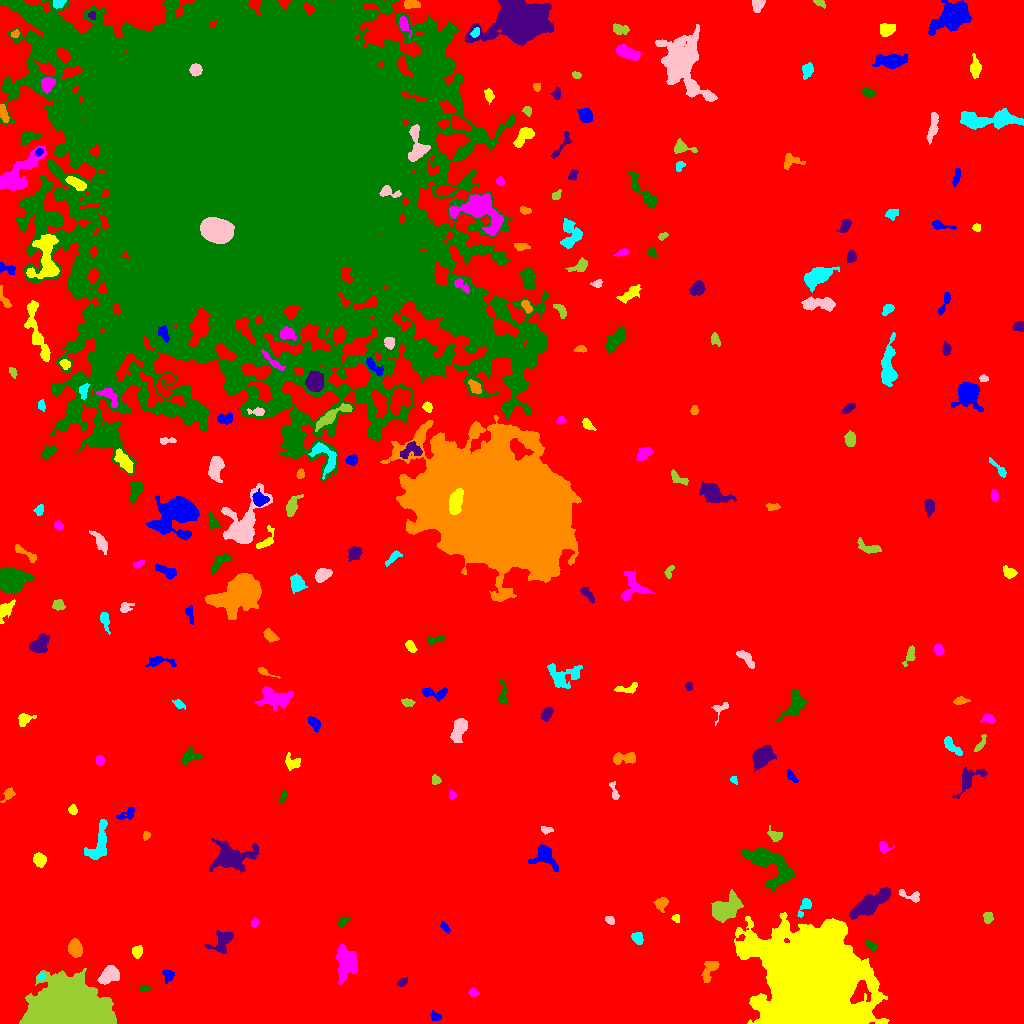

Values plotted in this chart, from the file beside it:
ID, X, Y, A, B, theta, total_flux, mu_max, mu_median, mu_mean, R_fwhm, R_e, R10, R90, x_start, x_end, y_start, y_end, area, greylevel
0, 533.7, 483.9, 309.9, 269.3, 0.6164, 2953599, 18.0, 3.0, 3.654, 107.6, 252.1, 97.73, 401.2, 0, 1023, 0, 1023, 808379, 3.654
1, 435.2, 7.053, 2.842, 2.118, -0.3855, 284.0, 6.0, 3.0, 3.227, 4.26, 3.038, 1.262, 4.618, 430, 441, 3, 13, 88, 11.23
2, 810, 48.87, 20.82, 19.07, -0.4904, 317682, 226.0, 12.0, 29.18, 11.87, 22.26, 7.114, 41.94, 734, 889, 0, 111, 10888, 36.18
3, 473, 31.18, 1.88, 1.846, 1.264, 90.0, 4.0, 1.0, 1.169, 2.932, 2.326, 0.7979, 3.7, 468, 479, 27, 35, 77, 10.17
4, 143.6, 34.92, 2.826, 1.517, 0.1539, 159.0, 5.0, 2.0, 2.373, 3.141, 2.646, 0.9772, 3.989, 139, 150, 32, 38, 67, 10.37
5, 402.4, 41.42, 2.745, 1.717, 0.6868, 171.0, 4.0, 2.0, 2.221, 4.029, 2.646, 1.128, 4.26, 397, 407, 37, 46, 77, 10.22
6, 709.4, 53.42, 6.724, 3, 1.093, 793.0, 7.0, 3.0, 3.509, 5.614, 4.687, 1.954, 7.485, 701, 719, 41, 62, 226, 11.51
7, 40.9, 47.16, 1.871, 1.421, 0.8107, 142.0, 6.0, 3.0, 2.63, 2.985, 2.034, 0.7979, 3.241, 38, 45, 43, 51, 54, 15.63
8, 109.4, 49.31, 5.341, 3.663, 0.5755, 1381, 11.0, 4.0, 4.65, 5.781, 5.323, 2.111, 8.368, 97, 119, 39, 58, 297, 14.65
9, 68.06, 12.1, 14.45, 9.841, -0.0984, 121215, 247.0, 17.0, 33.76, 8.273, 11.95, 3.989, 23.75, 19, 116, 0, 55, 3591, 41.76
10, 957.8, 51.7, 3.102, 2.052, 0.2932, 299.0, 5.0, 3.0, 2.848, 4.549, 3.29, 1.262, 4.918, 952, 964, 47, 56, 105, 10.85
11, 168.1, 48.36, 3.03, 2.58, -1.371, 294.0, 5.0, 2.0, 2.513, 3.949, 3.338, 1.262, 5.262, 162, 174, 40, 53, 117, 10.51
12, 137.1, 71.81, 2.809, 2.434, 1.138, 315.0, 6.0, 2.0, 2.647, 4.334, 3.338, 1.262, 5.232, 132, 142, 65, 78, 119, 10.65
13, 345.6, 61.32, 8.004, 4.778, 1.567, 3164, 13.0, 5.0, 5.551, 8.058, 7.356, 2.821, 11.73, 336, 357, 39, 79, 570, 12.55
14, 871.1, 77.98, 3.192, 1.711, -0.6431, 191.0, 6.0, 2.0, 2.146, 3.09, 2.764, 0.9772, 4.549, 865, 876, 72, 83, 89, 11.15
15, 222.5, 81.91, 6.334, 4.056, 0.9597, 1057, 8.0, 3.0, 3.366, 6.747, 5.293, 2.111, 8.444, 205, 233, 70, 93, 314, 11.37
16, 74.88, 75.11, 4.23, 3.192, -1.37, 1274, 11.0, 6.0, 5.637, 6.232, 4.853, 1.954, 7.378, 68, 82, 66, 85, 226, 12.64
17, 637.4, 85.04, 3.01, 2.463, -0.9524, 484.0, 8.0, 4.0, 3.841, 4.652, 3.523, 1.382, 5.412, 631, 643, 79, 91, 126, 11.84
18, 609.7, 103.6, 2.134, 1.67, -0.5957, 120.0, 4.0, 2.0, 1.644, 3.478, 2.394, 0.7979, 3.742, 605, 614, 99, 107, 73, 10.64
19, 988, 106.3, 2.771, 2.157, 1.484, 334.0, 6.0, 3.0, 3.243, 4.754, 3.141, 1.262, 4.72, 983, 993, 100, 111, 103, 11.24
20, 111.9, 103.2, 4.335, 3.665, 0.2994, 486.0, 6.0, 2.0, 2.042, 5.499, 4.406, 1.693, 6.933, 96, 119, 95, 113, 238, 11.04
21, 445.3, 95.66, 3.234, 1.438, -0.9244, 175.0, 5.0, 2.0, 2.215, 3.141, 2.646, 0.9772, 4.37, 440, 450, 90, 102, 79, 10.22
22, 675.7, 105.2, 2.117, 1.894, -0.6038, 176.0, 5.0, 3.0, 2.933, 3.338, 2.459, 0.9772, 3.868, 671, 679, 101, 109, 60, 10.93
23, 254.3, 100.6, 2.058, 1.594, 1.507, 117.0, 5.0, 2.0, 1.828, 2.394, 2.257, 0.7979, 3.656, 251, 259, 96, 106, 64, 11.83
24, 342.5, 101.3, 2.842, 1.948, 0.7144, 175.0, 5.0, 2.0, 1.989, 3.038, 2.764, 0.9772, 4.583, 338, 351, 96, 106, 88, 10.99
25, 869.6, 119.4, 11.42, 3.435, 0.5751, 4599, 17.0, 7.0, 7.527, 8.722, 7.715, 2.985, 11.97, 849, 890, 104, 136, 611, 14.53
26, 661.9, 120, 3.52, 2.916, 0.7604, 319.0, 5.0, 2.0, 2.17, 4.029, 3.785, 1.382, 5.971, 653, 668, 111, 126, 147, 11.17
27, 805.2, 118.3, 5.221, 2.277, 1.07, 347.0, 7.0, 2.0, 2.393, 3.241, 3.192, 1.128, 5.836, 797, 811, 106, 125, 145, 13.39
28, 909.5, 128.1, 7.226, 2.258, -0.3087, 256.0, 4.0, 2.0, 1.766, 5.078, 3.523, 1.382, 5.67, 899, 919, 121, 134, 145, 10.77
29, 724.4, 113.7, 7.442, 4.725, 0.5551, 2376, 12.0, 3.0, 4.154, 7.047, 6.699, 2.585, 11.2, 711, 743, 101, 134, 572, 12.15
30, 434.2, 163.2, 2.192, 1.741, 1.283, 267.0, 8.0, 4.5, 4.172, 3.568, 2.585, 0.9772, 3.868, 430, 438, 159, 167, 64, 13.17
31, 544.8, 166.4, 7.236, 5.057, -0.6401, 1086, 6.0, 3.0, 3.059, 8.292, 5.997, 2.394, 9.322, 528, 558, 152, 179, 355, 11.06
32, 39.7, 163.9, 3.087, 2.805, -0.7196, 672.0, 10.0, 4.0, 4.2, 4.687, 3.785, 1.493, 5.917, 33, 46, 156, 171, 160, 12.2
33, 883.8, 176.3, 3.126, 2.559, -0.7914, 258.0, 5.0, 2.0, 2.367, 3.989, 3.192, 1.262, 4.983, 879, 894, 170, 182, 109, 10.37
34, 773.1, 156.9, 14.11, 6.621, -0.6806, 3852, 13.0, 4.0, 4.233, 6.91, 9.045, 3.241, 14.38, 741, 794, 132, 175, 910, 12.23
35, 230.5, 166.5, 9.603, 5.939, 0.08362, 5275, 21.0, 5.0, 6.602, 7.59, 7.59, 2.877, 13.37, 209, 258, 150, 185, 799, 13.6
36, 146.1, 187.8, 2.201, 1.599, 1.227, 152.0, 5.0, 3.0, 2.533, 3.192, 2.326, 0.9772, 3.613, 143, 150, 183, 192, 60, 10.53
37, 99.89, 181.5, 11.05, 4.193, 1.306, 1131, 7.0, 2.0, 2.559, 5.557, 6.507, 2.326, 10.19, 84, 107, 164, 204, 442, 10.56
38, 546.3, 193.7, 3.223, 1.676, -0.1174, 192.0, 4.0, 3.0, 2.462, 4.514, 2.985, 1.128, 4.37, 541, 553, 189, 197, 78, 10.46
39, 774.9, 188.3, 4.032, 2.726, -0.5451, 407.0, 6.0, 3.0, 2.993, 5.382, 3.949, 1.382, 5.917, 767, 782, 182, 198, 136, 9.993
40, 669.9, 204.2, 6.66, 2.075, 1.373, 218.0, 5.0, 2.0, 1.802, 2.706, 3.432, 1.128, 5.528, 664, 675, 194, 213, 121, 9.802
41, 127.5, 209.9, 5.218, 2.406, 0.4893, 317.0, 6.0, 2.0, 2.248, 4.146, 3.478, 1.382, 5.781, 116, 134, 204, 216, 141, 11.25
42, 72.75, 213.5, 2.25, 1.962, -0.8632, 252.0, 7.0, 3.0, 3.15, 3.141, 2.585, 0.9772, 4.222, 68, 77, 209, 219, 80, 11.15
43, 452, 228.3, 1.993, 1.798, -1.271, 158.0, 5.0, 2.5, 2.548, 3.141, 2.394, 0.9772, 3.785, 449, 456, 224, 233, 62, 10.55
44, 283.1, 227, 3.273, 1.392, 1.245, 180.0, 4.0, 2.0, 2.5, 4.297, 2.764, 1.128, 4.146, 280, 287, 220, 233, 72, 10.5
45, 969, 244.1, 9.344, 4.201, 0.751, 597.0, 4.0, 2.0, 1.877, 7.736, 5.614, 2.394, 8.921, 952, 987, 225, 256, 318, 10.88
46, 8.356, 229.1, 3.9, 2.238, 0.8802, 205.0, 4.0, 2.0, 1.767, 4.478, 3.385, 1.262, 5.412, 0, 15, 221, 236, 116, 9.767
47, 733.4, 243.5, 1.586, 1.184, -0.5679, 80.0, 5.0, 1.0, 1.538, 2.257, 1.693, 0.5642, 2.706, 730, 737, 239, 247, 52, 10.54
48, 614.5, 230, 5.164, 1.62, -1.33, 201.0, 7.0, 1.0, 1.933, 2.257, 2.706, 0.9772, 4.853, 609, 619, 224, 242, 104, 11.93
49, 435.7, 243.5, 2.349, 2.18, -1.012, 199.0, 4.0, 3.0, 2.487, 4.549, 2.985, 1.128, 4.37, 432, 441, 239, 249, 80, 10.49
50, 551, 247.8, 4.177, 2.044, -0.08854, 259.0, 5.0, 2.0, 2.072, 3.7, 3.29, 1.262, 5.47, 540, 558, 244, 253, 125, 10.07
51, 791.5, 246.9, 3.671, 1.536, -0.8617, 228.0, 5.0, 2.0, 2.478, 3.7, 3.038, 1.128, 4.652, 787, 798, 241, 254, 92, 10.48
52, 291.8, 260.9, 4.221, 3.591, -0.6649, 326.0, 5.0, 2.0, 1.94, 3.192, 4.442, 1.693, 6.507, 285, 300, 253, 271, 168, 9.94
53, 99.6, 262.7, 2.41, 2.112, -1.471, 256.0, 5.0, 3.0, 3.012, 4.222, 2.985, 1.262, 4.478, 95, 104, 258, 268, 85, 11.01
54, 189.8, 267.8, 5.148, 3.532, 0.331, 297.0, 4.0, 1.0, 1.531, 5.015, 4.297, 1.596, 7.047, 180, 203, 258, 278, 194, 9.531
55, 762.1, 266.5, 5.164, 3.583, 0.8426, 3755, 26.0, 8.0, 9.555, 6.531, 5.412, 2.111, 8.759, 752, 776, 251, 278, 393, 17.55
56, 625.3, 265.3, 6.43, 2.634, 0.07624, 606.0, 7.0, 3.0, 2.755, 4.583, 4.549, 1.693, 7.159, 613, 635, 259, 271, 220, 10.75
57, 952.4, 276.9, 6.948, 2.082, -0.7872, 566.0, 9.0, 3.0, 3.059, 3.656, 3.989, 1.382, 6.507, 944, 962, 268, 287, 185, 11.06
58, 459.1, 295, 6.491, 2.882, 1.15, 1051, 9.0, 4.0, 3.551, 5.382, 5.14, 1.954, 8.137, 450, 467, 281, 305, 296, 11.55
59, 980.3, 279, 5.241, 1.588, 0.9902, 190.0, 4.0, 2.0, 1.81, 4.583, 3.338, 1.128, 5.046, 974, 986, 272, 289, 105, 10.81
... 200 more rows
